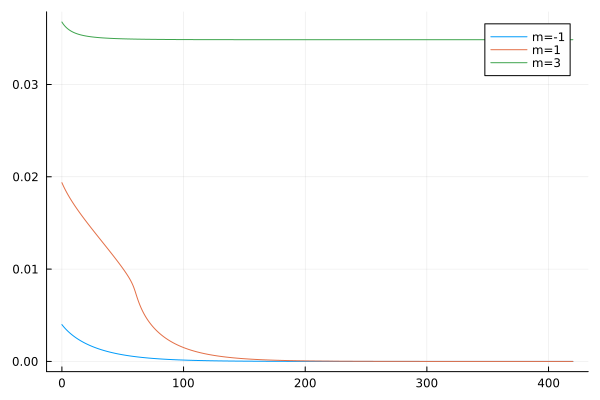

Source data for this figure (header and first rows):
flowtime, s1, s2, s3
0.0, 0.003991, 0.01936, 0.03677
0.1, 0.003974, 0.01933, 0.03675
0.2, 0.003957, 0.0193, 0.03673
0.3, 0.003941, 0.01927, 0.0367
0.4, 0.003924, 0.01924, 0.03668
0.5, 0.003907, 0.01921, 0.03666
0.6, 0.003891, 0.01918, 0.03664
0.7, 0.003875, 0.01916, 0.03662
0.8, 0.003858, 0.01913, 0.03661
0.9, 0.003842, 0.0191, 0.03659
1.0, 0.003826, 0.01907, 0.03657
1.1, 0.00381, 0.01904, 0.03655
1.2, 0.003795, 0.01901, 0.03653
1.3, 0.003779, 0.01899, 0.03651
1.4, 0.003763, 0.01896, 0.0365
1.5, 0.003748, 0.01893, 0.03648
1.6, 0.003733, 0.0189, 0.03646
1.7, 0.003717, 0.01888, 0.03645
1.8, 0.003702, 0.01885, 0.03643
1.9, 0.003687, 0.01882, 0.03641
2.0, 0.003672, 0.01879, 0.0364
2.1, 0.003657, 0.01877, 0.03638
2.2, 0.003643, 0.01874, 0.03637
2.3, 0.003628, 0.01872, 0.03635
2.4, 0.003613, 0.01869, 0.03634
2.5, 0.003599, 0.01866, 0.03632
2.6, 0.003584, 0.01864, 0.03631
2.7, 0.00357, 0.01861, 0.03629
2.8, 0.003556, 0.01859, 0.03628
2.9, 0.003542, 0.01856, 0.03626
3.0, 0.003528, 0.01854, 0.03625
3.1, 0.003514, 0.01851, 0.03624
3.2, 0.0035, 0.01849, 0.03622
3.3, 0.003486, 0.01846, 0.03621
3.4, 0.003472, 0.01844, 0.0362
3.5, 0.003459, 0.01841, 0.03618
3.6, 0.003445, 0.01839, 0.03617
3.7, 0.003431, 0.01836, 0.03616
3.8, 0.003418, 0.01834, 0.03615
3.9, 0.003405, 0.01831, 0.03613
4.0, 0.003391, 0.01829, 0.03612
4.1, 0.003378, 0.01827, 0.03611
4.2, 0.003365, 0.01824, 0.0361
4.3, 0.003352, 0.01822, 0.03609
4.4, 0.003339, 0.01819, 0.03608
4.5, 0.003326, 0.01817, 0.03606
4.6, 0.003313, 0.01815, 0.03605
4.7, 0.003301, 0.01812, 0.03604
4.8, 0.003288, 0.0181, 0.03603
4.9, 0.003275, 0.01808, 0.03602
5.0, 0.003263, 0.01805, 0.03601
5.1, 0.00325, 0.01803, 0.036
5.2, 0.003238, 0.01801, 0.03599
5.3, 0.003226, 0.01798, 0.03598
5.4, 0.003213, 0.01796, 0.03597
5.5, 0.003201, 0.01794, 0.03596
5.6, 0.003189, 0.01792, 0.03595
5.7, 0.003177, 0.01789, 0.03594
5.8, 0.003165, 0.01787, 0.03593
5.9, 0.003153, 0.01785, 0.03592
... 4,141 more rows
